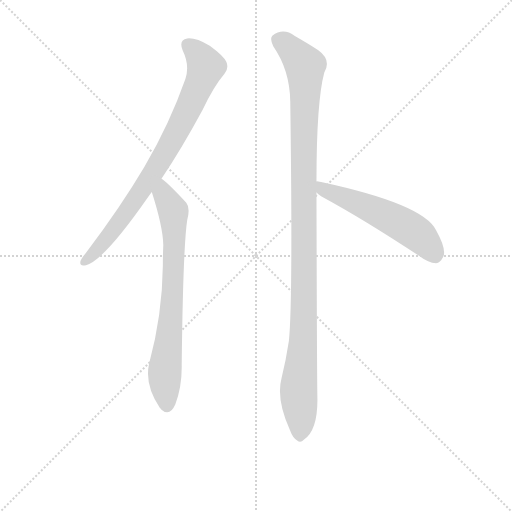
t = 0.00 s
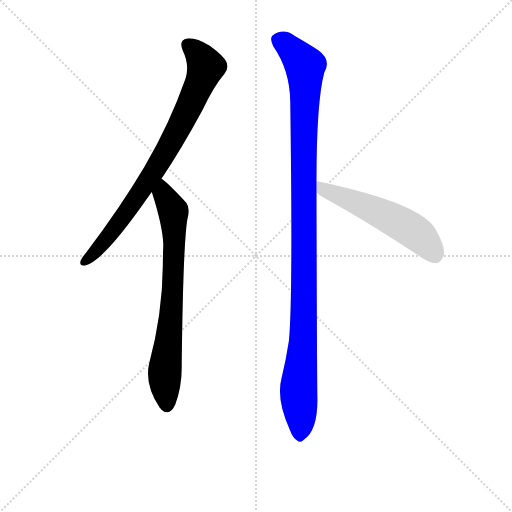
t = 2.95 s
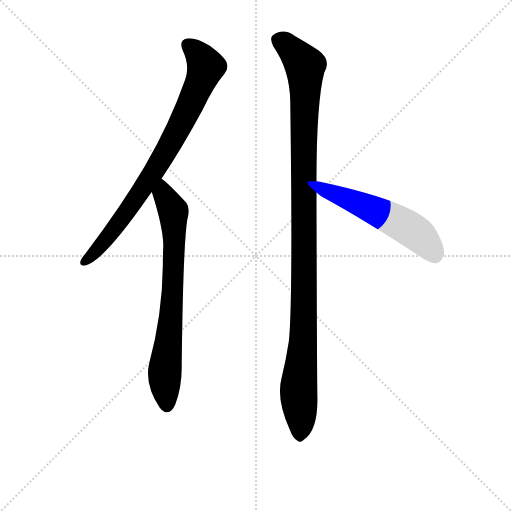
t = 3.14 s
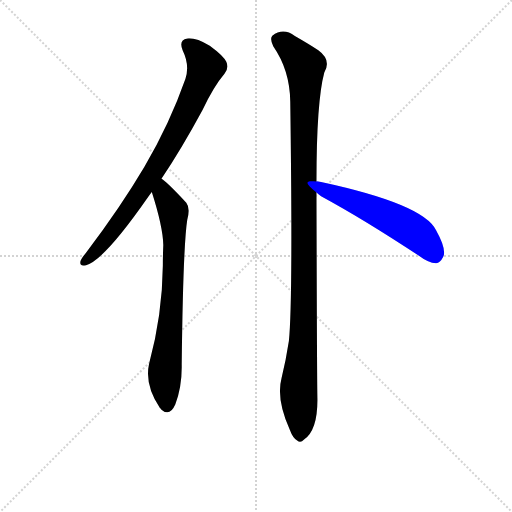
t = 3.33 s
t = 3.53 s: frame unchanged from t = 3.33 s, image omitted
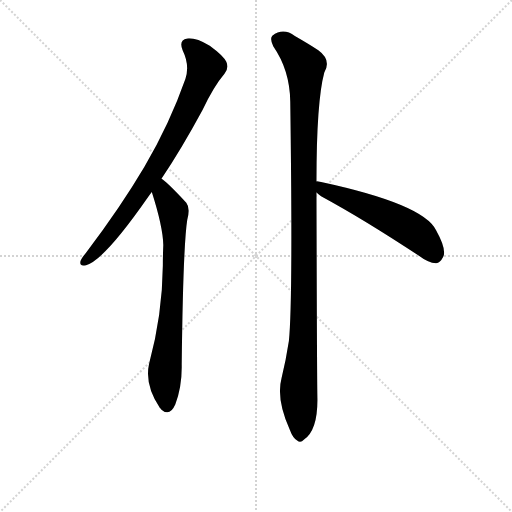
t = 4.13 s

The animated SVG that drew these frames (rendered in a browser with its animation timeline set to each time). Animation: 4 CSS @keyframes rules; one cycle of 4.13 s.

<svg version="1.1" viewBox="0 0 1024 1024" xmlns="http://www.w3.org/2000/svg">
  <g stroke="lightgray" stroke-dasharray="1,1" stroke-width="1" transform="scale(4, 4)">
    <line x1="0" y1="0" x2="256" y2="256"></line>
    <line x1="256" y1="0" x2="0" y2="256"></line>
    <line x1="128" y1="0" x2="128" y2="256"></line>
    <line x1="0" y1="128" x2="256" y2="128"></line>
  </g>
<g transform="scale(0.92, -0.92) translate(60, -900)">
   <style type="text/css">
    @keyframes keyframes0 {
      from {
       stroke: blue;
       stroke-dashoffset: 819;
       stroke-width: 128;
       }
       73% {
       animation-timing-function: step-end;
       stroke: blue;
       stroke-dashoffset: 0;
       stroke-width: 128;
       }
       to {
       stroke: black;
       stroke-width: 1024;
       }
       }
       #make-me-a-hanzi-animation-0 {
         animation: keyframes0 0.916504s both;
         animation-delay: 0.000000s;
         animation-timing-function: linear;
       }
    @keyframes keyframes1 {
      from {
       stroke: blue;
       stroke-dashoffset: 747;
       stroke-width: 128;
       }
       71% {
       animation-timing-function: step-end;
       stroke: blue;
       stroke-dashoffset: 0;
       stroke-width: 128;
       }
       to {
       stroke: black;
       stroke-width: 1024;
       }
       }
       #make-me-a-hanzi-animation-1 {
         animation: keyframes1 0.857910s both;
         animation-delay: 0.916504s;
         animation-timing-function: linear;
       }
    @keyframes keyframes2 {
      from {
       stroke: blue;
       stroke-dashoffset: 1139;
       stroke-width: 128;
       }
       79% {
       animation-timing-function: step-end;
       stroke: blue;
       stroke-dashoffset: 0;
       stroke-width: 128;
       }
       to {
       stroke: black;
       stroke-width: 1024;
       }
       }
       #make-me-a-hanzi-animation-2 {
         animation: keyframes2 1.176921s both;
         animation-delay: 1.774414s;
         animation-timing-function: linear;
       }
    @keyframes keyframes3 {
      from {
       stroke: blue;
       stroke-dashoffset: 560;
       stroke-width: 128;
       }
       65% {
       animation-timing-function: step-end;
       stroke: blue;
       stroke-dashoffset: 0;
       stroke-width: 128;
       }
       to {
       stroke: black;
       stroke-width: 1024;
       }
       }
       #make-me-a-hanzi-animation-3 {
         animation: keyframes3 0.705729s both;
         animation-delay: 2.951335s;
         animation-timing-function: linear;
       }
</style>
<path d="M 291.0 511.5 Q 334.0 575.5 380.0 660.5 Q 405.0 712.5 428.0 739.5 Q 438.0 751.5 432.0 765.5 Q 426.0 778.5 396.0 800.5 Q 366.0 818.5 347.0 816.5 Q 328.0 813.5 337.0 790.5 Q 353.0 757.5 343.0 728.5 Q 309.0 631.5 254.0 537.5 Q 202.0 449.5 127.0 350.5 Q 117.0 338.5 115.0 332.5 Q 112.0 319.5 127.0 323.5 Q 166.0 333.5 262.0 471.5 Q 266.0 477.5 270.0 482.5 L 291.0 511.5 Z" fill="lightgray"></path> 
<path d="M 270.0 482.5 Q 294.0 407.5 295.0 367.5 Q 294.0 345.5 294.0 322.5 Q 293.0 216.5 264.0 108.5 Q 254.0 63.5 288.0 12.5 Q 289.0 12.5 291.0 9.5 Q 309.0 -6.5 321.0 20.5 Q 336.0 60.5 335.0 107.5 Q 338.0 363.5 347.0 421.5 Q 354.0 448.5 345.0 459.5 Q 300.0 507.5 291.0 511.5 C 267.0 530.5 261.0 511.5 270.0 482.5 Z" fill="lightgray"></path> 
<path d="M 628.0 505.5 Q 628.0 679.5 645.0 742.5 Q 661.0 769.5 632.0 790.5 Q 614.0 802.5 581.0 821.5 Q 556.0 840.5 532.0 822.5 Q 526.0 816.5 534.0 799.5 Q 570.0 747.5 571.0 679.5 Q 577.0 246.5 568.0 158.5 Q 562.0 118.5 552.0 77.5 Q 540.0 32.5 570.0 -34.5 Q 577.0 -53.5 586.0 -57.5 Q 593.0 -64.5 601.0 -55.5 Q 631.0 -34.5 630.0 34.5 Q 629.0 82.5 628.0 481.5 L 628.0 505.5 Z" fill="lightgray"></path> 
<path d="M 628.0 481.5 Q 632.0 477.5 638.0 473.5 Q 732.0 422.5 850.0 344.5 Q 871.0 328.5 888.0 327.5 Q 897.0 328.5 903.0 340.5 Q 912.0 356.5 888.0 399.5 Q 861.0 456.5 638.0 504.5 Q 634.0 505.5 632.0 505.5 Q 628.0 506.5 628.0 505.5 C 598.0 508.5 605.0 500.5 628.0 481.5 Z" fill="lightgray"></path> 
      <clipPath id="make-me-a-hanzi-clip-0">
      <path d="M 291.0 511.5 Q 334.0 575.5 380.0 660.5 Q 405.0 712.5 428.0 739.5 Q 438.0 751.5 432.0 765.5 Q 426.0 778.5 396.0 800.5 Q 366.0 818.5 347.0 816.5 Q 328.0 813.5 337.0 790.5 Q 353.0 757.5 343.0 728.5 Q 309.0 631.5 254.0 537.5 Q 202.0 449.5 127.0 350.5 Q 117.0 338.5 115.0 332.5 Q 112.0 319.5 127.0 323.5 Q 166.0 333.5 262.0 471.5 Q 266.0 477.5 270.0 482.5 L 291.0 511.5 Z" fill="lightgray"></path>
      </clipPath>
      <path clip-path="url(#make-me-a-hanzi-clip-0)" d="M 349.0 800.5 L 366.0 787.5 L 388.0 755.5 L 344.0 651.5 L 299.0 566.5 L 226.0 452.5 L 159.0 365.5 L 124.0 332.5 " fill="none" id="make-me-a-hanzi-animation-0" stroke-dasharray="691 1382" stroke-linecap="round"></path>

      <clipPath id="make-me-a-hanzi-clip-1">
      <path d="M 270.0 482.5 Q 294.0 407.5 295.0 367.5 Q 294.0 345.5 294.0 322.5 Q 293.0 216.5 264.0 108.5 Q 254.0 63.5 288.0 12.5 Q 289.0 12.5 291.0 9.5 Q 309.0 -6.5 321.0 20.5 Q 336.0 60.5 335.0 107.5 Q 338.0 363.5 347.0 421.5 Q 354.0 448.5 345.0 459.5 Q 300.0 507.5 291.0 511.5 C 267.0 530.5 261.0 511.5 270.0 482.5 Z" fill="lightgray"></path>
      </clipPath>
      <path clip-path="url(#make-me-a-hanzi-clip-1)" d="M 290.0 504.5 L 295.0 477.5 L 317.0 441.5 L 317.0 289.5 L 298.0 86.5 L 304.0 21.5 " fill="none" id="make-me-a-hanzi-animation-1" stroke-dasharray="619 1238" stroke-linecap="round"></path>

      <clipPath id="make-me-a-hanzi-clip-2">
      <path d="M 628.0 505.5 Q 628.0 679.5 645.0 742.5 Q 661.0 769.5 632.0 790.5 Q 614.0 802.5 581.0 821.5 Q 556.0 840.5 532.0 822.5 Q 526.0 816.5 534.0 799.5 Q 570.0 747.5 571.0 679.5 Q 577.0 246.5 568.0 158.5 Q 562.0 118.5 552.0 77.5 Q 540.0 32.5 570.0 -34.5 Q 577.0 -53.5 586.0 -57.5 Q 593.0 -64.5 601.0 -55.5 Q 631.0 -34.5 630.0 34.5 Q 629.0 82.5 628.0 481.5 L 628.0 505.5 Z" fill="lightgray"></path>
      </clipPath>
      <path clip-path="url(#make-me-a-hanzi-clip-2)" d="M 544.0 814.5 L 562.0 803.5 L 603.0 756.5 L 601.0 212.5 L 589.0 56.5 L 592.0 -42.5 " fill="none" id="make-me-a-hanzi-animation-2" stroke-dasharray="1011 2022" stroke-linecap="round"></path>

      <clipPath id="make-me-a-hanzi-clip-3">
      <path d="M 628.0 481.5 Q 632.0 477.5 638.0 473.5 Q 732.0 422.5 850.0 344.5 Q 871.0 328.5 888.0 327.5 Q 897.0 328.5 903.0 340.5 Q 912.0 356.5 888.0 399.5 Q 861.0 456.5 638.0 504.5 Q 634.0 505.5 632.0 505.5 Q 628.0 506.5 628.0 505.5 C 598.0 508.5 605.0 500.5 628.0 481.5 Z" fill="lightgray"></path>
      </clipPath>
      <path clip-path="url(#make-me-a-hanzi-clip-3)" d="M 630.0 499.5 L 652.0 484.5 L 769.0 436.5 L 821.0 408.5 L 864.0 375.5 L 885.0 344.5 " fill="none" id="make-me-a-hanzi-animation-3" stroke-dasharray="432 864" stroke-linecap="round"></path>

</g>
</svg>
